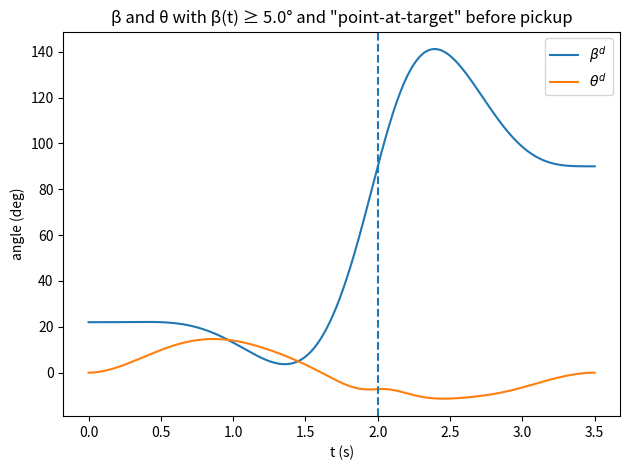
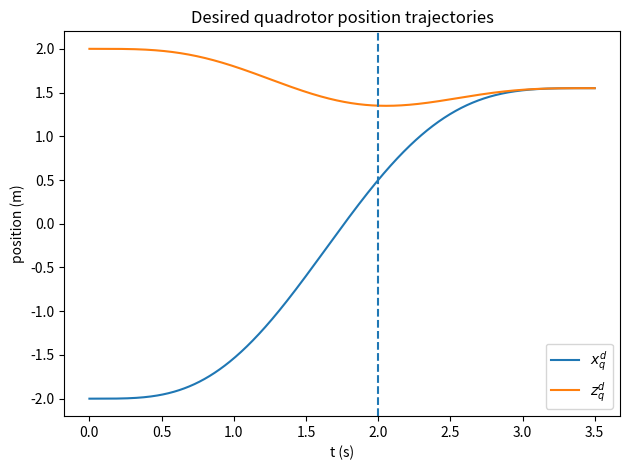

Source code (Python) for these figures, in order:

import numpy as np
import matplotlib.pyplot as plt
from dataclasses import dataclass

# ==============================
# Parameters you likely want to edit
# ==============================

# Times
t_pick = 2.0
t_final = 3.5

# Waypoints (approximate Fig. 5)
x0, z0         = -2.0,  2.0
x_pick, z_pick =  0.50, 1.35
xF, zF         =  1.55, 1.55

# Beta boundary & shaping
beta0_deg      = 22.0           # beta at t=0
beta_pick_deg  = 90.0           # vertical at pickup
betaF_deg      = 90.0           # settle near 90 at the end
beta_min_deg   = 5.0            # <<<<<<<<<<<<<<<<<<<<<<<<<<<<<<  non-negativity lower bound in degrees

# "Point-at-target" (pre-pick) and post-pick shaping weights
rho_pre   = 2e6   # strength for LOS before pickup
rho_post  = 1e7   # strength for shaping after pickup
rho_hinge = 1e8   # strength for hinge (β >= beta_min)

# Physical constants for theta mapping
g  = 9.81
mq = 0.500
mg = 0.158
ms = mq + mg
Lg = 0.105

# ==============================
# Core utilities
# ==============================

def poly_deriv_coeff(k, r):
    if k < r: return 0.0
    c=1.0
    for i in range(r): c *= (k-i)
    return c

def basis_row(t, degree, r):
    row = np.zeros(degree+1)
    for k in range(degree+1):
        coeff = poly_deriv_coeff(k, r)
        row[k] = 0.0 if coeff == 0.0 else coeff * (t**(k-r))
    return row

def segment_cost_Q(degree, T, snap_order=4):
    n=degree; Q=np.zeros((n+1,n+1))
    for i in range(snap_order, n+1):
        for j in range(snap_order, n+1):
            ci=cj=1.0
            for a in range(snap_order): ci *= (i-a)
            for b in range(snap_order): cj *= (j-b)
            power = i + j - 2*snap_order + 1
            Q[i, j] = ci * cj * (T**power) / power
    return Q

@dataclass
class Segment:
    T: float
    degree: int = 7

@dataclass
class TrajectorySpec1D:
    segments: list
    start_pos: float
    end_pos: float
    start_derivs: dict
    end_derivs: dict
    interior_positions: list

# ==============================
# QP assembly helpers
# ==============================

def build_eq_qp_1d(spec: TrajectorySpec1D, snap_order=4, continuity_order=3):
    """
    Return (H, f, Aeq, beq) for equality-only min-snap QP for a 2-segment, degree-7 piecewise polynomial.
    Cost: 0.5 c^T H c  (f=0 for pure min-snap), s.t. Aeq c = beq
    """
    segs  = spec.segments
    n     = segs[0].degree
    assert len(segs) == 2, "This helper expects exactly 2 segments"
    N     = (n+1)*2
    # Hessian for snap
    H = np.zeros((N, N))
    H[0:n+1, 0:n+1] = segment_cost_Q(n, segs[0].T, snap_order=snap_order)
    H[n+1:, n+1:]   = segment_cost_Q(n, segs[1].T, snap_order=snap_order)
    f = np.zeros(N)

    # Equality constraints
    Aeq_rows = []; beq = []
    def add(si, tau, r, val):
        row = np.zeros(N); i0 = si*(n+1)
        row[i0:i0+n+1] = basis_row(tau, n, r)
        Aeq_rows.append(row); beq.append(val)

    # start
    add(0, 0.0, 0, spec.start_pos)
    for r, v in spec.start_derivs.items(): add(0, 0.0, r, v)
    # interior boundary: pin position at end of seg 0 and enforce C^3 continuity
    Tk = segs[0].T
    add(0, Tk, 0, spec.interior_positions[0])
    for r in range(continuity_order+1):
        row = np.zeros(N)
        row[0:n+1]          = basis_row(Tk, n, r)
        row[(n+1):2*(n+1)] -= basis_row(0.0, n, r)
        Aeq_rows.append(row); beq.append(0.0)
    # end
    add(1, segs[1].T, 0, spec.end_pos)
    for r, v in spec.end_derivs.items(): add(1, segs[1].T, r, v)

    Aeq = np.vstack(Aeq_rows); beq = np.array(beq)
    return H, f, Aeq, beq

def solve_qp_equality(H, f, Aeq, beq, reg=1e-10):
    """
    === SOLVE QP ===
    Minimize 0.5 c^T H c + f^T c   subject to  Aeq c = beq
    Solve KKT system:
      [H  Aeq^T] [c     ] = [ -f ]
      [Aeq  0  ] [lambda]   [ beq]
    """
    N = H.shape[0]
    Hreg = H + reg*np.eye(N)
    KKT  = np.block([[Hreg, Aeq.T], [Aeq, np.zeros((Aeq.shape[0], Aeq.shape[0]))]])
    rhs  = np.concatenate([-f, beq])
    sol  = np.linalg.solve(KKT, rhs)
    c    = sol[:N]
    return c

def add_soft_samples_to_objective(H, f, rows, values, weights):
    """
    Fold a weighted least-squares term  sum_i w_i (row_i c - value_i)^2  into (H,f).
    H <- H + 2 * R^T W R,   f <- f - 2 * R^T W y
    """
    if len(rows) == 0:
        return H, f
    R = np.vstack(rows)
    y = np.array(values)
    W = np.diag(np.sqrt(np.asarray(weights)))
    RtWR = (W @ R).T @ (W @ R)
    RtWy = (W @ R).T @ (W @ y)
    H2 = H + 2.0 * RtWR
    f2 = f - 2.0 * RtWy
    return H2, f2

# ==============================
# Evaluate utilities
# ==============================

def evaluate_piecewise(coeffs, segs, t_query, degree=7):
    n=degree; cpseg=n+1
    starts=[0.0, segs[0].T]
    y=np.zeros_like(t_query); yd=np.zeros_like(t_query); ydd=np.zeros_like(t_query); yddd=np.zeros_like(t_query)
    for i,t in enumerate(t_query):
        sidx=0 if t<=starts[1] else 1; tau=t-starts[sidx]
        a=coeffs[sidx*cpseg:(sidx+1)*cpseg]
        y[i]=basis_row(tau,n,0).dot(a)
        yd[i]=basis_row(tau,n,1).dot(a)
        ydd[i]=basis_row(tau,n,2).dot(a)
        yddd[i]=basis_row(tau,n,3).dot(a)
    return y, yd, ydd, yddd

# ==============================
# Build and solve QPs for x and z
# ==============================

segs = [Segment(T=t_pick, degree=7), Segment(T=t_final - t_pick, degree=7)]
x_spec = TrajectorySpec1D(segs, start_pos=x0, end_pos=xF, start_derivs={1:0.0,2:0.0,3:0.0},
                          end_derivs={1:0.0,2:0.0,3:0.0}, interior_positions=[x_pick])
z_spec = TrajectorySpec1D(segs, start_pos=z0, end_pos=zF, start_derivs={1:0.0,2:0.0,3:0.0},
                          end_derivs={1:0.0,2:0.0,3:0.0}, interior_positions=[z_pick])

Hx, fx, Ax, bx = build_eq_qp_1d(x_spec)
Hz, fz, Az, bz = build_eq_qp_1d(z_spec)

# Solve QP (equality) for x and z
cx = solve_qp_equality(Hx, fx, Ax, bx)
cz = solve_qp_equality(Hz, fz, Az, bz)

# ==============================
# Build QP for beta
# ==============================

# Equality structure (start/pickup/end + C^3 continuity)
beta0 = np.deg2rad(beta0_deg); beta_pick = np.deg2rad(beta_pick_deg); betaF = np.deg2rad(betaF_deg)
beta_spec = TrajectorySpec1D(segs, start_pos=beta0, end_pos=betaF,
                             start_derivs={1:0.0,2:0.0,3:0.0},
                             end_derivs={1:0.0,2:0.0,3:0.0},
                             interior_positions=[beta_pick])

Hb, fb, Ab, bb = build_eq_qp_1d(beta_spec)
# Pre-pick LOS soft constraints (clipped at beta_min)
beta_min = np.deg2rad(beta_min_deg)
rows = []; vals = []; wts = []

n = 7; cpseg = n+1
t_pre = np.linspace(0.20, t_pick-0.004, 60)
for tau in t_pre:
    # x,z at tau from first segment coeffs
    x_tau = basis_row(tau, n, 0).dot(cx[0:cpseg])
    z_tau = basis_row(tau, n, 0).dot(cz[0:cpseg])
    los = np.arctan2(z_pick - z_tau, x_pick - x_tau)
    los = max(los, beta_min)  # clip to enforce β target non-negative
    row = np.zeros(2*(n+1)); row[0:cpseg] = basis_row(tau, n, 0)
    rows.append(row); vals.append(los); wts.append(rho_pre)

# Post-pick shaping soft constraints
post_abs = np.array([t_pick+0.02, t_pick+0.08, t_pick+0.14, t_pick+0.20, t_pick+0.26, t_pick+0.34, t_pick+0.50, t_pick+0.80, t_pick+1.20, t_pick+1.50])
post_deg = np.array([ 95, 105, 112, 120, 124, 125, 120, 105,  92,  90])
for t_abs, val_deg in zip(post_abs, post_deg):
    tau = t_abs - t_pick
    row = np.zeros(2*(n+1)); row[cpseg:2*cpseg] = basis_row(tau, n, 0)
    rows.append(row); vals.append(np.deg2rad(val_deg)); wts.append(rho_post)

# Fold soft terms into (Hb, fb)
Hb_soft, fb_soft = add_soft_samples_to_objective(Hb, fb, rows, vals, wts)

# Solve QP (equality) for beta (1st pass)
cb = solve_qp_equality(Hb_soft, fb_soft, Ab, bb)

# Active-set soft-hinge for β >= beta_min on a dense grid
def eval_beta(coeffs, t):
    out = np.zeros_like(t)
    for i, tt in enumerate(t):
        if tt <= t_pick:
            tau = tt
            out[i] = basis_row(tau, n, 0).dot(coeffs[0:cpseg])
        else:
            tau = tt - t_pick
            out[i] = basis_row(tau, n, 0).dot(coeffs[cpseg:2*cpseg])
    return out

grid = np.linspace(0.0, t_final, 1600)
for _ in range(8):
    b_val = eval_beta(cb, grid)
    viol = np.where(b_val < beta_min - 1e-9)[0]
    if len(viol) == 0:
        break
    rows_h = []; vals_h = []; wts_h = []
    for idx in viol[::2]:   # subsample to keep system well-conditioned
        tt = grid[idx]
        row = np.zeros(2*(n+1))
        if tt <= t_pick:
            row[0:cpseg] = basis_row(tt, n, 0)
        else:
            row[cpseg:2*cpseg] = basis_row(tt - t_pick, n, 0)
        rows_h.append(row); vals_h.append(beta_min); wts_h.append(rho_hinge)
    Hb_soft, fb_soft = add_soft_samples_to_objective(Hb_soft, fb_soft, rows_h, vals_h, wts_h)
    cb = solve_qp_equality(Hb_soft, fb_soft, Ab, bb)

# ==============================
# Evaluate trajectories and plot
# ==============================

t = np.linspace(0.0, t_final, 800)
x, xd, xdd, _ = evaluate_piecewise(cx, segs, t)
z, zd, zdd, _ = evaluate_piecewise(cz, segs, t)
beta, betad, betadd, _ = evaluate_piecewise(cb, segs, t)

# theta from flatness mapping (Appendix Eq. (18))
xdd_g = xdd - Lg*(betadd*np.sin(beta) + (betad**2)*np.cos(beta))
zdd_g = zdd - Lg*(betadd*np.cos(beta) - (betad**2)*np.sin(beta))
xdd_s = (mq*xdd + mg*xdd_g)/ms
zdd_s = (mq*zdd + mg*zdd_g)/ms
b3x, b3z = xdd_s, zdd_s + g
norm = np.sqrt(b3x**2 + b3z**2); b3x/=norm; b3z/=norm
theta = np.arctan2(b3x, b3z)

# Plot β and θ
plt.figure()
plt.plot(t, np.rad2deg(beta), label=r'$\beta^d$')
plt.plot(t, np.rad2deg(theta), label=r'$\theta^d$')
# plt.axhline(y=beta_min_deg, linestyle='--')
plt.axvline(x=t_pick, linestyle='--')
plt.xlabel('t (s)'); plt.ylabel('angle (deg)')
plt.title('β and θ with β(t) ≥ {:.1f}° and "point-at-target" before pickup'.format(beta_min_deg))
plt.legend(); plt.tight_layout(); plt.show()

# Plot x and z (for reference)
plt.figure()
plt.plot(t, x, label=r'$x_q^d$')
plt.plot(t, z, label=r'$z_q^d$')
plt.axvline(x=t_pick, linestyle='--')
plt.xlabel('t (s)'); plt.ylabel('position (m)')
plt.title('Desired quadrotor position trajectories')
plt.legend(); plt.tight_layout(); plt.show()